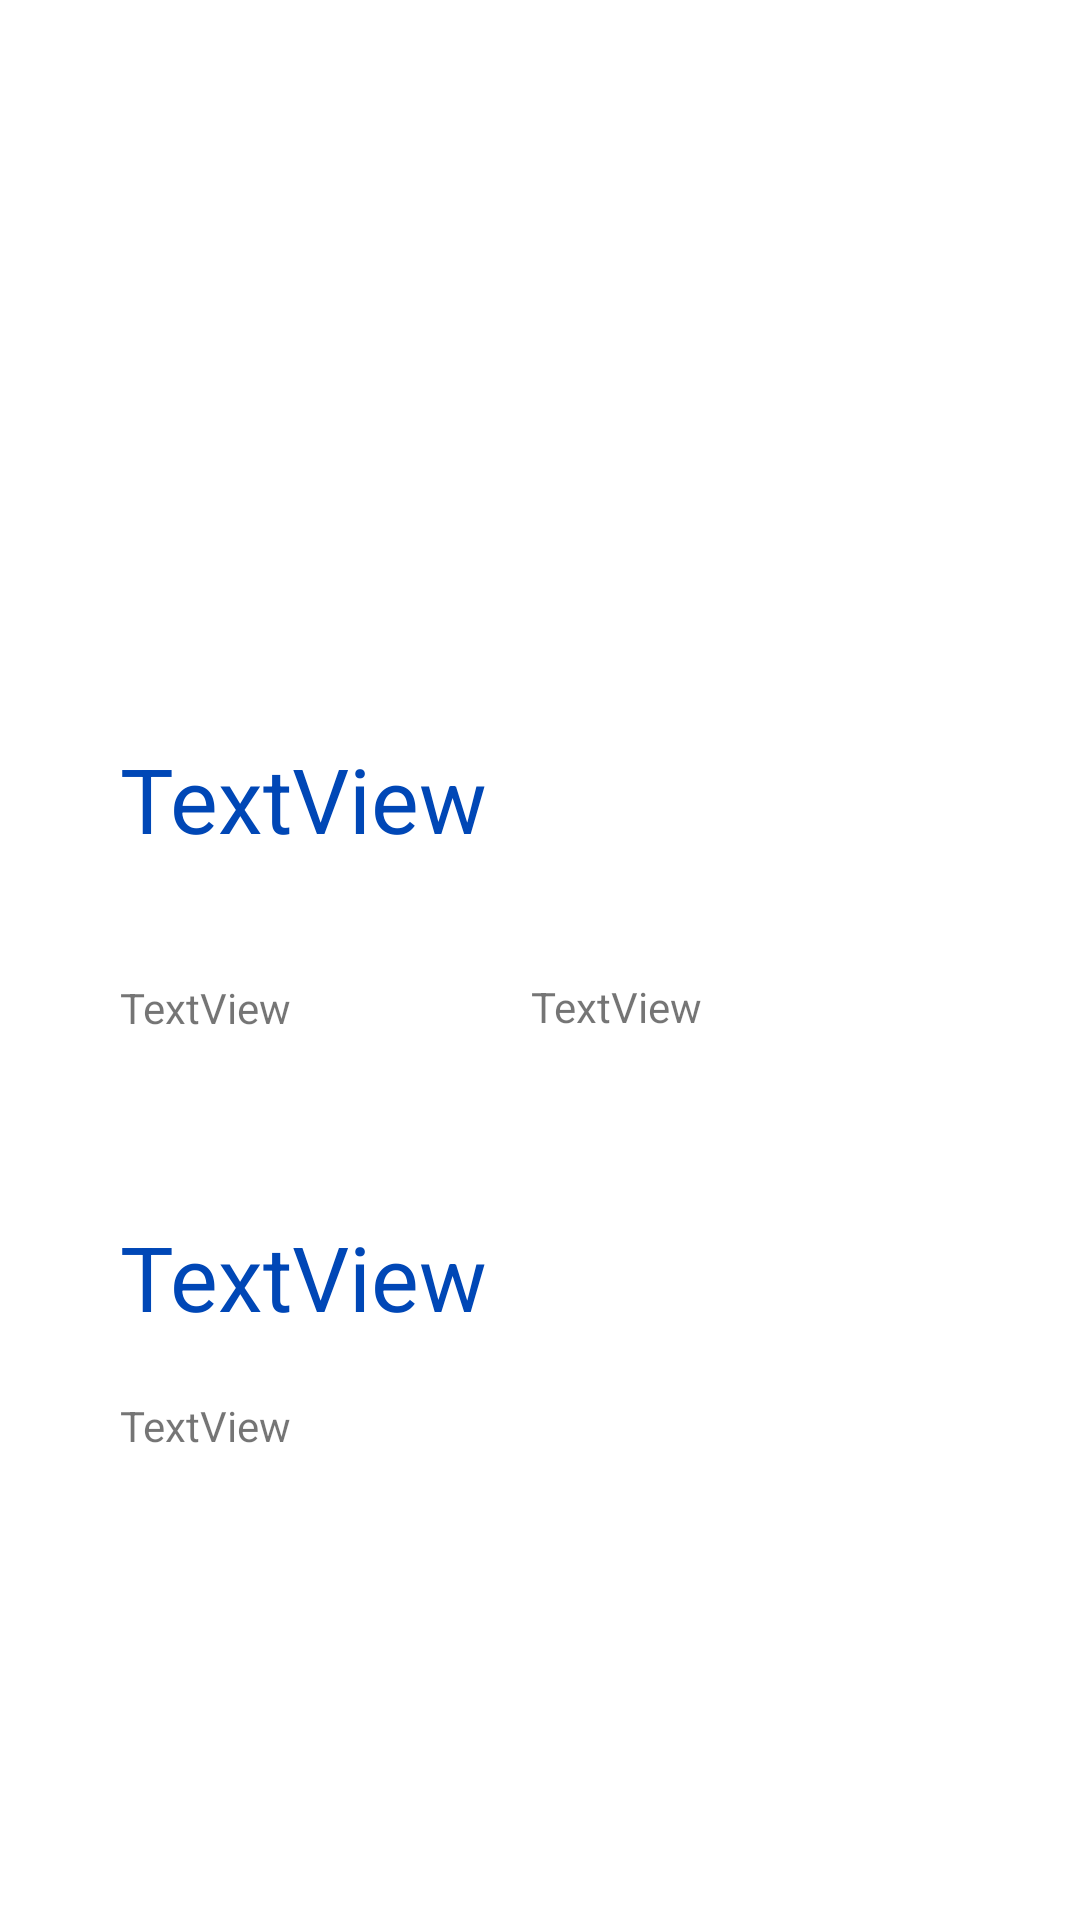

Write the Android layout XML for this screen, with the resource values it uses.
<!-- AndroidManifest.xml: application theme Theme.Aula1111 -->
<!-- res/layout/activity_detalhes_livro.xml -->
<?xml version="1.0" encoding="utf-8"?>
<androidx.constraintlayout.widget.ConstraintLayout xmlns:android="http://schemas.android.com/apk/res/android"
    xmlns:app="http://schemas.android.com/apk/res-auto"
    xmlns:tools="http://schemas.android.com/tools"
    android:layout_width="match_parent"
    android:layout_height="match_parent">

    <ImageView
        android:id="@+id/imageView2"
        android:layout_width="169dp"
        android:layout_height="176dp"
        android:layout_marginStart="40dp"
        android:layout_marginTop="40dp"
        app:layout_constraintStart_toStartOf="parent"
        app:layout_constraintTop_toTopOf="parent"
        tools:srcCompat="@tools:sample/avatars" />

    <TextView
        android:id="@+id/tituloDetalhesLivro"
        style="@style/tituloSite"
        android:layout_width="wrap_content"
        android:layout_height="wrap_content"
        android:layout_marginStart="40dp"
        android:layout_marginTop="30dp"
        android:text="TextView"
        app:layout_constraintStart_toStartOf="parent"
        app:layout_constraintTop_toBottomOf="@+id/imageView2" />

    <TextView
        android:id="@+id/editoraDetalhesLivro"
        android:layout_width="wrap_content"
        android:layout_height="wrap_content"
        android:layout_marginStart="40dp"
        android:layout_marginTop="40dp"
        android:text="TextView"
        app:layout_constraintStart_toStartOf="parent"
        app:layout_constraintTop_toBottomOf="@+id/tituloDetalhesLivro" />

    <TextView
        android:id="@+id/anoDetalhesLivro"
        android:layout_width="wrap_content"
        android:layout_height="wrap_content"
        android:layout_marginStart="80dp"
        android:layout_marginTop="110dp"
        android:text="TextView"
        app:layout_constraintStart_toEndOf="@+id/editoraDetalhesLivro"
        app:layout_constraintTop_toBottomOf="@+id/imageView2" />

    <TextView
        android:id="@+id/sinopseTitulo"
        style="@style/tituloSite"
        android:layout_width="wrap_content"
        android:layout_height="wrap_content"
        android:layout_marginStart="40dp"
        android:layout_marginTop="60dp"
        android:text="TextView"
        app:layout_constraintStart_toStartOf="parent"
        app:layout_constraintTop_toBottomOf="@+id/editoraDetalhesLivro" />

    <TextView
        android:id="@+id/sinopseDetalhesLivro"
        android:layout_width="wrap_content"
        android:layout_height="wrap_content"
        android:layout_marginStart="40dp"
        android:layout_marginTop="20dp"
        android:text="TextView"
        app:layout_constraintStart_toStartOf="parent"
        app:layout_constraintTop_toBottomOf="@+id/sinopseTitulo" />
</androidx.constraintlayout.widget.ConstraintLayout>
<!-- resources referenced by this layout -->
<resources>
  <style name="tituloSite">
          <item name="android:textSize">30sp</item>
          <item name="android:textColor">#0047B6</item>
      </style>
  <style name="Theme.Aula1111" parent="Theme.MaterialComponents.DayNight.DarkActionBar">
          
          <item name="colorPrimary">@color/purple_500</item>
          <item name="colorPrimaryVariant">@color/purple_700</item>
          <item name="colorOnPrimary">@color/white</item>
          
          <item name="colorSecondary">@color/teal_200</item>
          <item name="colorSecondaryVariant">@color/teal_700</item>
          <item name="colorOnSecondary">@color/black</item>
          
          <item name="android:statusBarColor" tools:targetApi="l">?attr/colorPrimaryVariant</item>
          
      </style>
  <color name="purple_500">#FF6200EE</color>
  <color name="purple_700">#FF3700B3</color>
  <color name="white">#FFFFFFFF</color>
  <color name="teal_200">#FF03DAC5</color>
  <color name="teal_700">#FF018786</color>
  <color name="black">#FF000000</color>
</resources>
